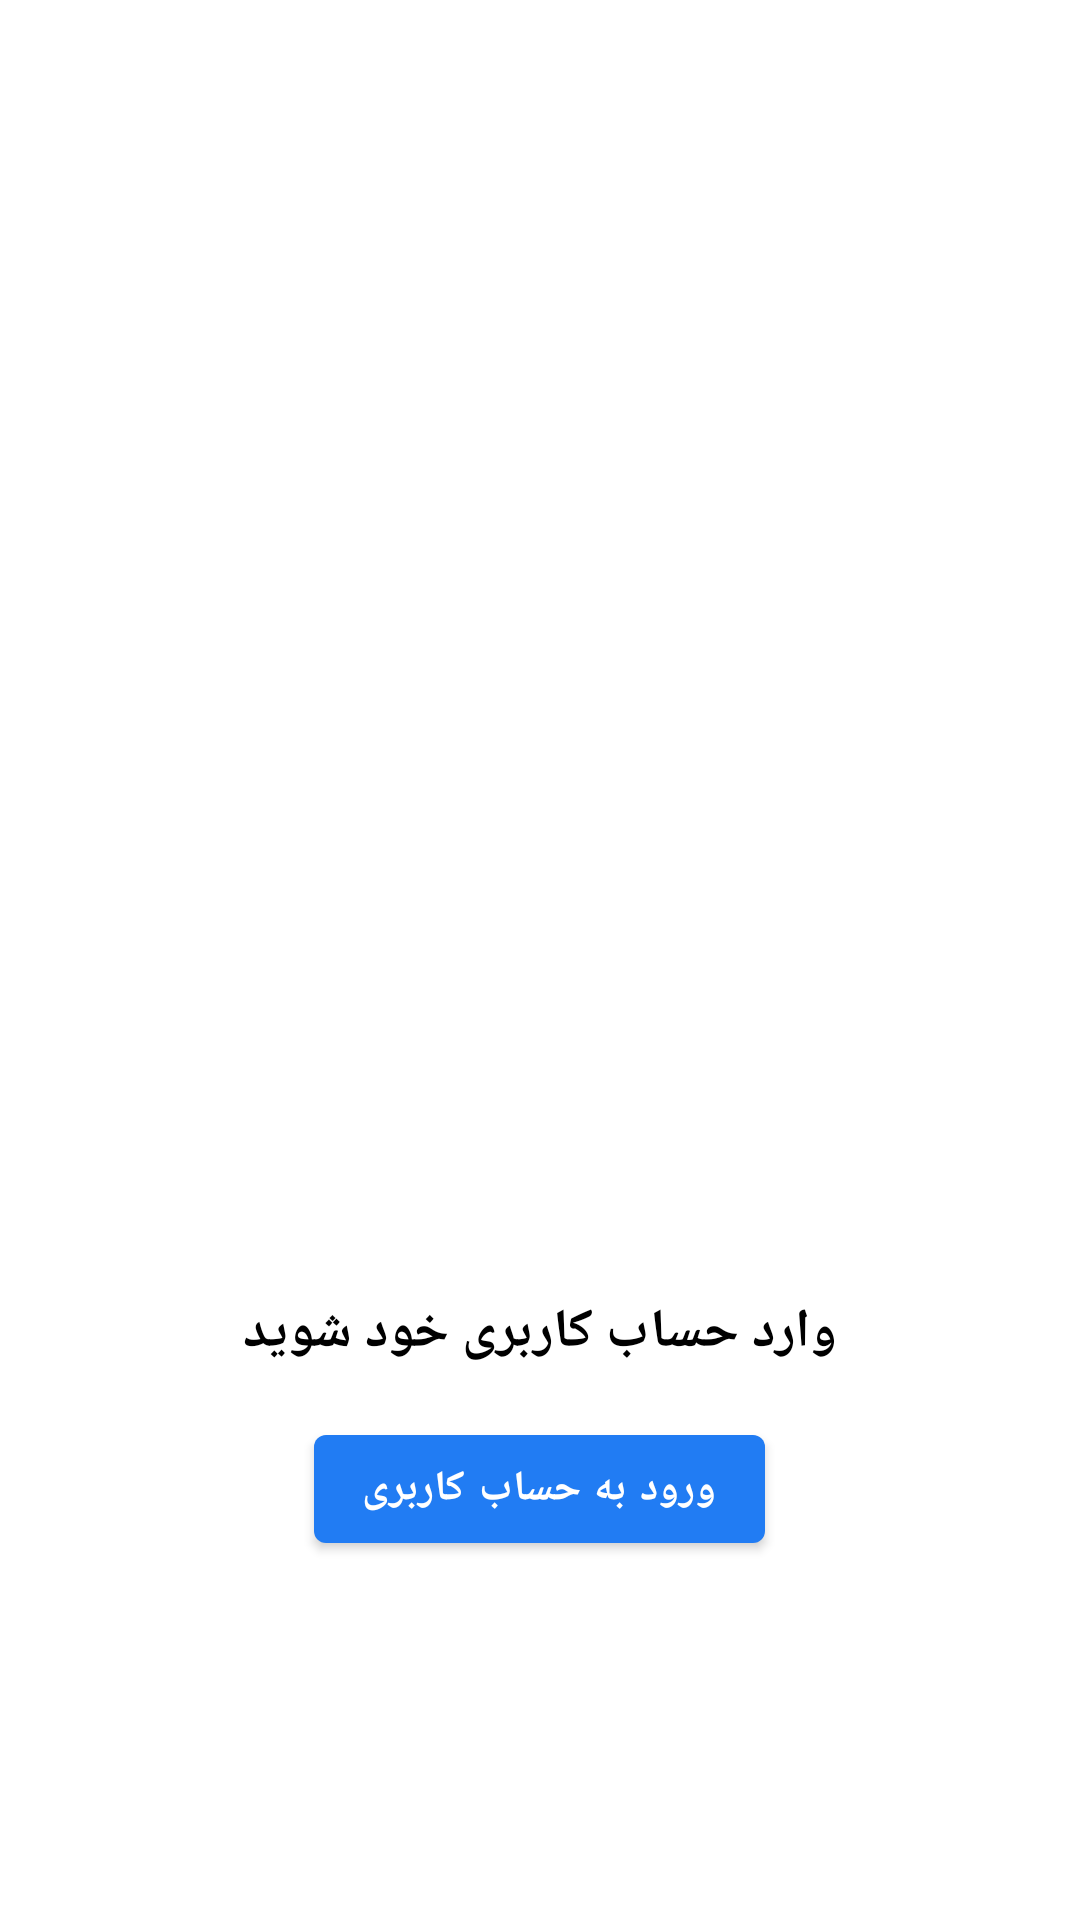

Here is an Android app screen rendered from its layout file. Give the layout XML and the strings, colors and styles it references.
<!-- AndroidManifest.xml: application theme Theme.NikeStoreTir1403 -->
<!-- res/layout/view_empty_state_cart.xml -->
<?xml version="1.0" encoding="utf-8"?>
<FrameLayout xmlns:android="http://schemas.android.com/apk/res/android"
    android:layout_width="match_parent"
    android:layout_height="match_parent"
    android:id="@+id/emptyStateRootView"
    android:translationZ="10dp"
    android:background="@color/white">

    <LinearLayout
        android:layout_width="match_parent"
        android:layout_height="wrap_content"
        android:orientation="vertical"
        android:layout_gravity="center_vertical"
        android:gravity="center_horizontal">
        <ImageView
            android:layout_width="280dp"
            android:layout_height="280dp"
            android:src="@drawable/ic_undraw_empty_cart"/>
        <TextView
            android:layout_width="wrap_content"
            android:layout_height="wrap_content"
            android:id="@+id/empty_state_message_cart_tv"
            android:text="@string/cartEmptyStateLoginRequired"
            android:layout_marginTop="32dp"
            android:textAppearance="?textAppearanceHeadline5"/>
        <com.google.android.material.button.MaterialButton
            android:layout_width="wrap_content"
            android:layout_height="wrap_content"
android:text="@string/cartEmptyStateCallToAction"
            android:id="@+id/emptyStateCartBtn"
            android:layout_marginTop="16dp"/>


    </LinearLayout>
</FrameLayout>
<!-- resources referenced by this layout -->
<resources>
  <color name="white">#FFFFFFFF</color>
  <string name="cartEmptyStateCallToAction">ورود به حساب کاربری</string>
  <string name="cartEmptyStateLoginRequired">وارد حساب کاربری خود شوید</string>
  <color name="blue">#217CF3</color>
  <color name="black">#262A35</color>
  <style name="MyBottomNavigation" parent="Widget.MaterialComponents.BottomNavigationView">
  <item name="itemRippleColor">@color/item_nav_ripple_color</item>
          <item name="rippleColor">@color/item_nav_ripple_color</item>
  <item name="itemIconTint">@color/item_nav_color</item>
  <item name="itemTextColor">@color/item_nav_color</item>
          <item name="itemTextAppearanceActive">@style/ActiveItemBottomNavigationTextViewAppearance</item>
      </style>
  <color name="gray">#EFEFEF</color>
  <style name="TextAppearance.Owl.Headline1" parent="TextAppearance.MaterialComponents.Headline1">
          <item name="android:textColor">?colorPrimary</item>
          <item name="android:textStyle">bold</item>
      </style>
  <style name="TextAppearance.Owl.Headline2" parent="TextAppearance.MaterialComponents.Headline2">
  
          <item name="android:textStyle">bold</item>
      </style>
  <style name="TextAppearance.Owl.Headline3" parent="TextAppearance.MaterialComponents.Headline3">
  
          <item name="android:textStyle">bold</item>
      </style>
  <style name="TextAppearance.Owl.Headline4" parent="TextAppearance.MaterialComponents.Headline4">
  
          <item name="android:textStyle">bold</item>
          <item name="android:textColor">?android:attr/textColorPrimary</item>
          <item name="lineHeight">40sp</item>
      </style>
  <style name="TextAppearance.Owl.Headline5" parent="TextAppearance.MaterialComponents.Headline5">
  <item name="android:textSize">18sp</item>
          <item name="android:textColor">?colorOnBackground</item>
          <item name="android:textStyle">bold</item>
      </style>
  <style name="TextAppearance.Owl.Headline6" parent="TextAppearance.MaterialComponents.Headline6">
          <item name="android:fontFamily">@font/iranyekan_bold</item>
          <item name="android:textSize">16sp</item>
          <item name="android:textColor">@color/black</item>
      </style>
  <style name="TextAppearance.Owl.Subtitle1" parent="TextAppearance.MaterialComponents.Subtitle1">
  
          <item name="lineHeight">22sp</item>
      </style>
  <style name="TextAppearance.Owl.Subtitle2" parent="TextAppearance.MaterialComponents.Subtitle2">
  
      </style>
  <style name="TextAppearance.Owl.Body1" parent="TextAppearance.MaterialComponents.Body1">
          <item name="android:textColor">?colorOnSurface</item>
          <item name="android:textSize">14sp</item>
      </style>
  <style name="TextAppearance.Owl.Body2" parent="TextAppearance.MaterialComponents.Body2">
          <item name="android:textColor">?colorOnSurface</item>
          <item name="android:textSize">12sp</item>
  
      </style>
  <style name="TextAppearance.Owl.Button" parent="TextAppearance.MaterialComponents.Button">
  
          <item name="android:textStyle">bold</item>
      </style>
  <style name="TextAppearance.Owl.Caption" parent="TextAppearance.MaterialComponents.Caption">
  
      </style>
  <style name="TextAppearance.Owl.Overline" parent="TextAppearance.MaterialComponents.Overline">
  
      </style>
  <color name="darkGray">#B3B6BE</color>
  <style name="ActiveItemBottomNavigationTextViewAppearance" parent="TextAppearance.MaterialComponents.Caption">
      <item name="fontFamily">@font/iranyekan_extrabold</item>
      <item name="android:fontFamily">@font/iranyekan_extrabold</item>
  
  </style>
</resources>
